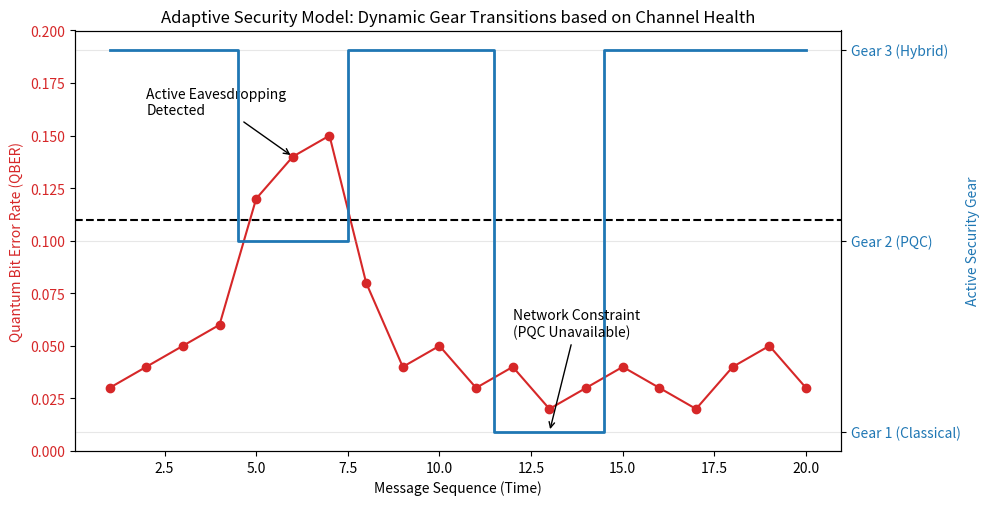
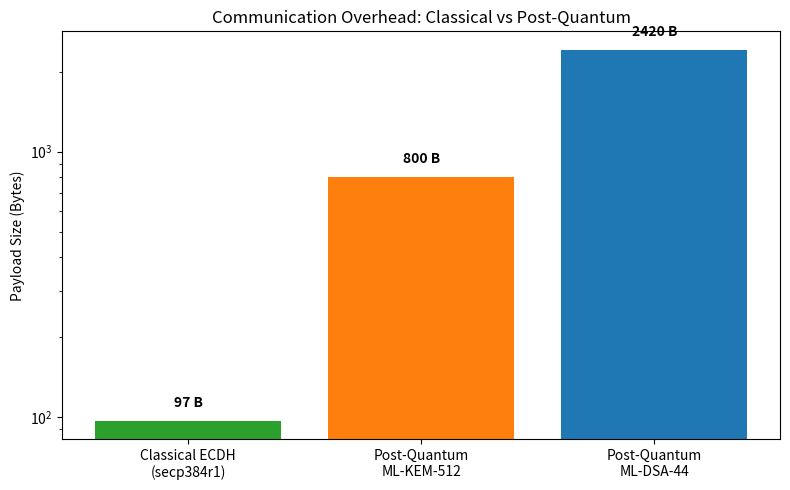

Python code for these plots, in order:
import matplotlib.pyplot as plt
import numpy as np

def plot_adaptive_engine_behavior():
    """Generates a graph showing QBER fluctuations triggering Gear changes."""
    # Simulate 20 messages over time
    messages = np.arange(1, 21)
    
    # Simulate a dynamic channel: Stable -> Eavesdropper (Eve) -> Network Failure -> Stable
    qber_values = [0.03, 0.04, 0.05, 0.06, 0.12, 0.14, 0.15, 0.08, 0.04, 0.05, 
                   0.03, 0.04, 0.02, 0.03, 0.04, 0.03, 0.02, 0.04, 0.05, 0.03]
    
    # Simulate network availability (False at message 12-14 to force Gear 1)
    pqc_availability = [True]*11 + [False]*3 + [True]*6
    
    gears = []
    threshold = 0.11 # Cryptographically justified BB84 bound
    
    for qber, pqc in zip(qber_values, pqc_availability):
        if not pqc:
            gears.append(1) # Gear 1: Classical ECDH
        elif qber > threshold:
            gears.append(2) # Gear 2: Post-Quantum ML-KEM
        else:
            gears.append(3) # Gear 3: QKD + ML-KEM
            
    fig, ax1 = plt.subplots(figsize=(10, 5))

    # Plot QBER
    color = 'tab:red'
    ax1.set_xlabel('Message Sequence (Time)')
    ax1.set_ylabel('Quantum Bit Error Rate (QBER)', color=color)
    ax1.plot(messages, qber_values, color=color, marker='o', label="Measured QBER")
    ax1.axhline(y=threshold, color='black', linestyle='--', label="11% Security Threshold")
    ax1.tick_params(axis='y', labelcolor=color)
    ax1.set_ylim(0, 0.20)
    
    # Annotate the Eavesdropping Event
    ax1.annotate('Active Eavesdropping\nDetected', xy=(6, 0.14), xytext=(2, 0.16),
                 arrowprops=dict(facecolor='black', arrowstyle='->'))

    # Plot Active Gear on secondary Y-axis
    ax2 = ax1.twinx()  
    color = 'tab:blue'
    ax2.set_ylabel('Active Security Gear', color=color)  
    ax2.step(messages, gears, color=color, where='mid', linewidth=2, label="Active Gear")
    ax2.tick_params(axis='y', labelcolor=color)
    ax2.set_yticks([1, 2, 3])
    ax2.set_yticklabels(['Gear 1 (Classical)', 'Gear 2 (PQC)', 'Gear 3 (Hybrid)'])
    
    # Annotate the Network Failure Event
    ax2.annotate('Network Constraint\n(PQC Unavailable)', xy=(13, 1), xytext=(12, 1.5),
                 arrowprops=dict(facecolor='black', arrowstyle='->'))

    fig.tight_layout()
    plt.title("Adaptive Security Model: Dynamic Gear Transitions based on Channel Health")
    plt.grid(True, alpha=0.3)
    plt.savefig("adaptive_gear_transitions.png", dpi=300)
    print("Saved: adaptive_gear_transitions.png")

def plot_bandwidth_overhead():
    """Generates a bar chart comparing payload sizes to justify Gear 1 fallbacks."""
    mechanisms = ['Classical ECDH\n(secp384r1)', 'Post-Quantum\nML-KEM-512', 'Post-Quantum\nML-DSA-44']
    sizes_bytes = [97, 800, 2420] # Standard byte sizes for these specific parameter sets
    
    plt.figure(figsize=(8, 5))
    bars = plt.bar(mechanisms, sizes_bytes, color=['#2ca02c', '#ff7f0e', '#1f77b4'])
    plt.ylabel('Payload Size (Bytes)')
    plt.title('Communication Overhead: Classical vs Post-Quantum')
    plt.yscale('log') # Log scale visually explains network fragmentation risks
    
    for bar in bars:
        yval = bar.get_height()
        plt.text(bar.get_x() + bar.get_width()/2, yval + (yval*0.1), f'{yval} B', ha='center', va='bottom', fontweight='bold')
        
    plt.tight_layout()
    plt.savefig("bandwidth_overhead.png", dpi=300)
    print("Saved: bandwidth_overhead.png")

if __name__ == "__main__":
    plot_adaptive_engine_behavior()
    plot_bandwidth_overhead()
